Run: headless pygame with SDL's dummy video driver; simulated clock (each Clock.tick advances the game by its frame time, no real sleeping); random seed 0; keys injected as events and as key.get_pressed() state; no mouse input.
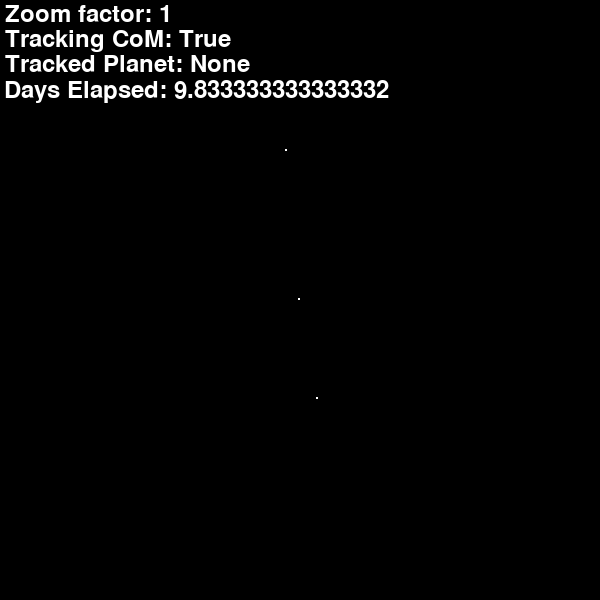
Frame 1 of 4 · flips 1–60 · no input
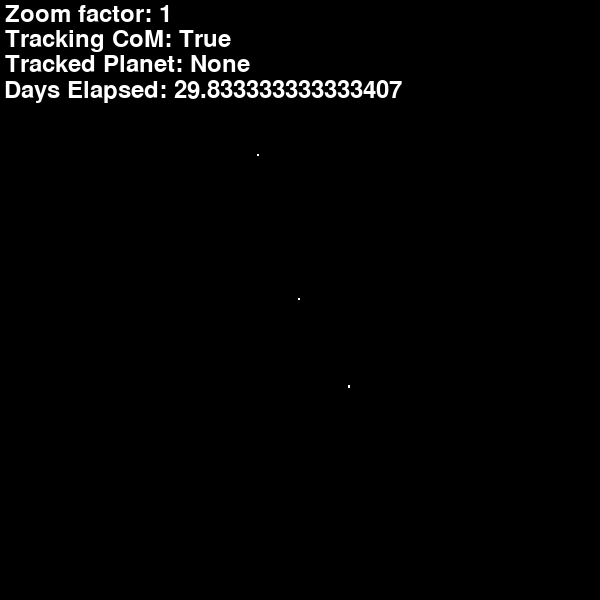
Frame 2 of 4 · flips 61–180 · tapped SPACE, RETURN · held RIGHT (→), D
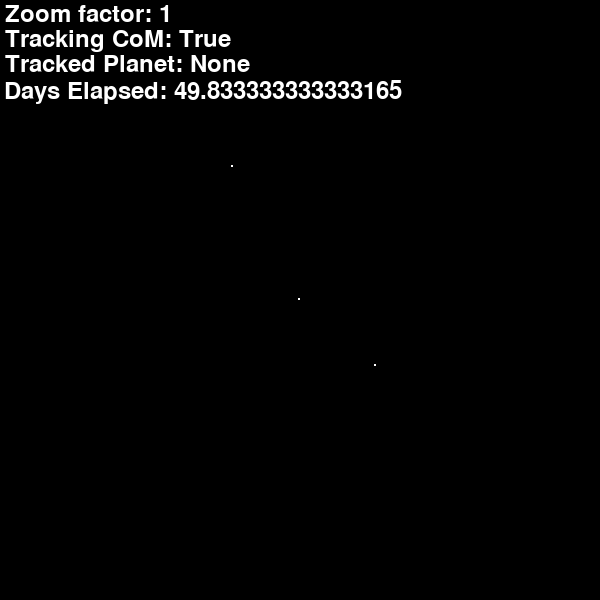
Frame 3 of 4 · flips 181–300 · held DOWN (↓), S
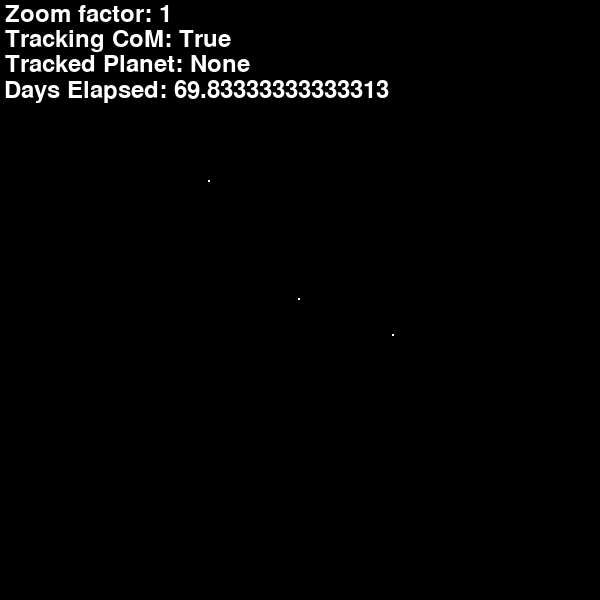
Frame 4 of 4 · flips 301–420 · held LEFT (←), A, UP (↑), W

The pygame program that drew these frames:

import pygame
import math
import pygame.freetype

# Initialize Pygame
pygame.init()
print("PROGRAM INITALIZED")

# basically a function to create a celestial object
class Planet:
    def __init__(self, x_pos: float, y_pos: float, x_vel: float, y_vel: float, color: tuple, radius: int, mass: int):
        # Variables
        self.color = color
        self.radius = radius
        self.mass = mass
        self.force_i = pygame.Vector2(0, 0)
        self.pos = pygame.Vector2(x_pos, y_pos)
        self.vel = pygame.Vector2(x_vel, y_vel)
        self.acl = pygame.Vector2(0, 0)
        
    # function to calculate the force between this object and another object
    def calc_force(self, other: "Planet"):
        self.r2 = (self.pos.distance_to(other.pos) * sim.METERS_PER_PIXEL)**2
        self.theta = 180-(self.pos-other.pos).angle_to(other.pos-other.pos)
        self.f = ((sim.G * self.mass * other.mass) / self.r2)
        self.force_i = pygame.math.Vector2.from_polar((self.f, self.theta))
        return self.force_i
    
    # function to make physics happen
    def update(self, d_T_int_step, others: list["Planet"]):

        self.force = None
        # calculates the force between all other objects on a certain one and adds it up to get a total force vector
        for other in others:
            try:
                self.force_i = self.calc_force(other)
                if self.force is None:
                    self.force = self.force_i
                else:
                    self.force += self.force_i
            except ZeroDivisionError:
                continue

        # make stuff move with newton's laws
        self.acl = self.force / self.mass
        self.vel += self.acl * sim.d_T / d_T_int_step
        self.pos += self.vel / sim.METERS_PER_PIXEL * sim.d_T / d_T_int_step
        
        
    def draw(self):
        # makes a circle to represent the object and a marker that is not affected by zoom
        pygame.draw.circle(screen, self.color, (self.pos * sim.zoom) + sim.offset, self.radius * sim.zoom)
        pygame.draw.circle(screen, (255, 255, 255), (self.pos * sim.zoom) + sim.offset, 1)

# a function to run the simulation and loop because i was forced to make this
class Simulation:
    def __init__(self):
        # Constants/Variables
        self.SCREEN_WIDTH, self.SCREEN_HEIGHT = 600, 600
        self.d_T = 10 * 86400 / 60 # timestep (delta time)
        self.d_T_int_step = 100 # how much do you account for inaccuracies caused by the sim moving too fast (how many subframes calced in a frame?)
        self.G = 6.6743e-11 # universal gravitational constant
        self.EARTH_M = 5.972e+24
        self.SUN_M = 1.9891e+30
        self.MOON_M = 7.34767309e+22
        self.METERS_PER_PIXEL = 1.496e+9
        self.offset = pygame.math.Vector2(0,0) # camera offset for panning around (visual, does affect physics)
        self.zoom = 1 # zoom multplier
        self.GAME_FONT = pygame.freetype.Font(None, 24)
        self.time_elapsed = 0
        self.track_CoM = True
        self.tracked_planet = "None"

        

    def run(self):
        # Main loop
        running = True

        # Objects
        earth = Planet(300, 400, 29780, 0, (0,0,255), 0.004, self.EARTH_M)
        sun = Planet(self.SCREEN_WIDTH // 2, self.SCREEN_HEIGHT // 2, 0, 0, (255, 255, 0), 0.4, self.SUN_M)
        luna = Planet(300, 400 + 0.25695552898, 29780 + 1018, 0, (200,200,200), 0.001, self.MOON_M)
        jupiter = Planet(300, 820, 13070, 0, (255, 165, 0), 0.045, 1.898e+27)
        mars = Planet(300, 150, -24077, 0, (255, 0, 0), 0.002, 6.4171e+23)
        # LIST ALL BODIES FOR GRAVITY CALCULATION OR IT WON'T WORK
        bodies = [earth, sun, luna, jupiter, mars]

        while running:
            for event in pygame.event.get():
                if event.type == pygame.QUIT:
                    
                    running = False
                
            
            """
            to account for errors (integration, euler method)

            calculate subframe [d_T_int_step] times:
                objects.update(d_T_int_step of a total frame)
            """
            for self.i in range(self.d_T_int_step):
                earth.update(self.d_T_int_step, bodies)
                luna.update(self.d_T_int_step, bodies)
                sun.update(self.d_T_int_step, bodies)
                jupiter.update(self.d_T_int_step, bodies)
                mars.update(self.d_T_int_step, bodies)
                
            
            

            # calculate center of mass
            CoM = ((sun.pos * sun.mass + earth.pos * earth.mass + luna.pos * luna.mass) / (sun.mass + earth.mass + luna.mass)) * sim.zoom

            # manage camera tools
            keys = pygame.key.get_pressed()
            # panning
            if keys[pygame.K_a]:
                sim.offset += (pygame.math.Vector2(10,0))
            if keys[pygame.K_d]:
                sim.offset += (pygame.math.Vector2(-10,0))
            if keys[pygame.K_w]:
                sim.offset += (pygame.math.Vector2(0,10))
            if keys[pygame.K_s]:
                sim.offset += (pygame.math.Vector2(0,-10))

            # CoM tracking
            if keys[pygame.K_SPACE]:
                if self.track_CoM == False:
                    self.track_CoM = True
                else:
                    self.track_CoM = False

            if self.track_CoM == True:
                sim.offset = -(CoM - pygame.math.Vector2(300,300))

            # zooming
            if keys[pygame.K_z]:
                sim.zoom *= 1.1
            if keys[pygame.K_x]:
                sim.zoom *= 0.9
            
            # tracking objects
            self.track_planet = True
            if keys[pygame.K_0]:
                self.tracked_planet = "None"

            if keys[pygame.K_1]:
                self.tracked_planet = "Earth"
            if keys[pygame.K_3]:
                self.tracked_planet = "Jupiter"
            if keys[pygame.K_2]:
                self.tracked_planet = "Mars"
            
            if self.tracked_planet == "Jupiter":
                sim.offset = -(jupiter.pos * sim.zoom - pygame.math.Vector2(300,300))
            if self.tracked_planet == "Earth":
                sim.offset = -(earth.pos * sim.zoom - pygame.math.Vector2(300,300))
            if self.tracked_planet == "Mars":
                sim.offset = -(mars.pos * sim.zoom - pygame.math.Vector2(300,300))



            # put stuff on screen so you know what's happening
            sim.zoomstr = "Zoom factor: " + str(sim.zoom)
            sim.track_CoMstr = "Tracking CoM: " + str(sim.track_CoM)
            sim.tracked_planetstr = "Tracked Planet: " + str(self.tracked_planet)
            sim.time_elapsedstr = "Days Elapsed: " + str(self.time_elapsed)


            screen.fill((0,0,0)) # rest screen for next frame to be drawn

            self.GAME_FONT.render_to(screen, (5, 5), sim.zoomstr, (255, 255, 255))
            self.GAME_FONT.render_to(screen, (5, 30), sim.track_CoMstr, (255, 255, 255))
            self.GAME_FONT.render_to(screen, (5, 55), sim.tracked_planetstr, (255, 255, 255))
            self.GAME_FONT.render_to(screen, (5, 80), sim.time_elapsedstr, (255, 255, 255))

            # actually make the planets appear
            sun.draw()
            earth.draw()
            luna.draw()
            jupiter.draw()
            mars.draw()
            self.time_elapsed += self.d_T / 86400

            # manage frame stuff
            pygame.display.flip()
            pygame.time.Clock().tick(60)

        # Quit Pygame
        pygame.quit()



# Make and run sim and screen
sim = Simulation()
screen = pygame.display.set_mode((sim.SCREEN_WIDTH, sim.SCREEN_HEIGHT)) 
pygame.display.set_caption("Solar System")
sim.run()
